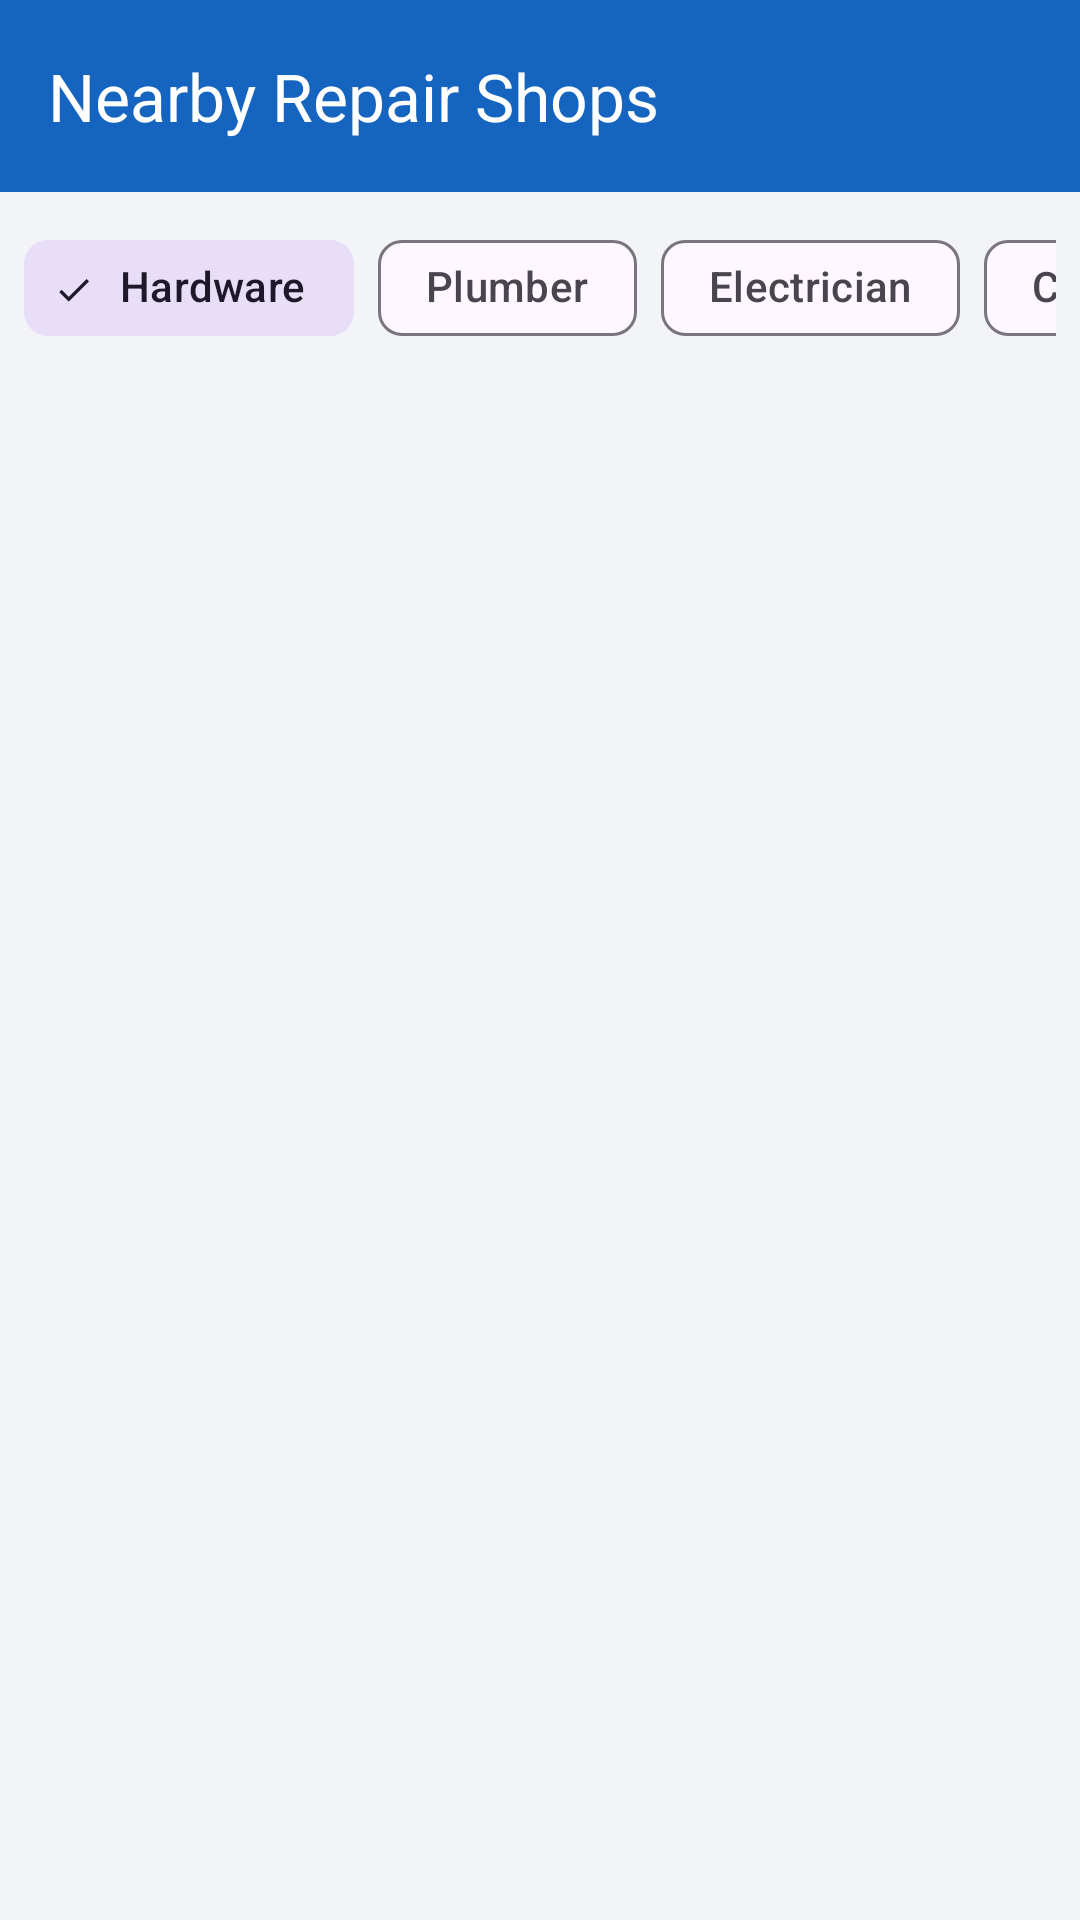

Layout XML and referenced resources for this Android screen:
<!-- AndroidManifest.xml: application theme Theme.FixMateAI -->
<!-- res/layout/fragment_stores.xml -->
<?xml version="1.0" encoding="utf-8"?>
<LinearLayout xmlns:android="http://schemas.android.com/apk/res/android"
    xmlns:app="http://schemas.android.com/apk/res-auto"
    android:layout_width="match_parent"
    android:layout_height="match_parent"
    android:orientation="vertical"
    android:background="@color/gray_light">

    <com.google.android.material.appbar.MaterialToolbar
        android:layout_width="match_parent"
        android:layout_height="?attr/actionBarSize"
        android:background="@color/brand_primary"
        app:title="@string/nearby_shops"
        app:titleTextColor="@color/white" />

    <HorizontalScrollView
        android:layout_width="match_parent"
        android:layout_height="wrap_content"
        android:scrollbars="none"
        android:padding="@dimen/spacing_sm">

        <com.google.android.material.chip.ChipGroup
            android:id="@+id/chipGroup"
            android:layout_width="wrap_content"
            android:layout_height="wrap_content"
            app:singleSelection="true"
            app:selectionRequired="true">

            <com.google.android.material.chip.Chip
                android:id="@+id/chipHardware"
                style="@style/Widget.Material3.Chip.Filter"
                android:layout_width="wrap_content"
                android:layout_height="wrap_content"
                android:checked="true"
                android:text="@string/hardware" />

            <com.google.android.material.chip.Chip
                android:id="@+id/chipPlumber"
                style="@style/Widget.Material3.Chip.Filter"
                android:layout_width="wrap_content"
                android:layout_height="wrap_content"
                android:text="@string/plumber" />

            <com.google.android.material.chip.Chip
                android:id="@+id/chipElectrician"
                style="@style/Widget.Material3.Chip.Filter"
                android:layout_width="wrap_content"
                android:layout_height="wrap_content"
                android:text="@string/electrician" />

            <com.google.android.material.chip.Chip
                android:id="@+id/chipCarpenter"
                style="@style/Widget.Material3.Chip.Filter"
                android:layout_width="wrap_content"
                android:layout_height="wrap_content"
                android:text="@string/carpenter" />
        </com.google.android.material.chip.ChipGroup>
    </HorizontalScrollView>

    <FrameLayout
        android:layout_width="match_parent"
        android:layout_height="match_parent">

        <androidx.recyclerview.widget.RecyclerView
            android:id="@+id/recyclerView"
            android:layout_width="match_parent"
            android:layout_height="match_parent"
            android:clipToPadding="false"
            android:padding="@dimen/spacing_sm" />

        <ProgressBar
            android:id="@+id/progressBar"
            android:layout_width="wrap_content"
            android:layout_height="wrap_content"
            android:layout_gravity="center"
            android:visibility="gone" />

        <TextView
            android:id="@+id/emptyView"
            android:layout_width="wrap_content"
            android:layout_height="wrap_content"
            android:layout_gravity="center"
            android:text="@string/no_stores"
            android:textColor="@color/text_secondary"
            android:visibility="gone" />

        <com.google.android.material.button.MaterialButton
            android:id="@+id/btnRetry"
            android:layout_width="wrap_content"
            android:layout_height="wrap_content"
            android:layout_gravity="center"
            android:text="@string/retry"
            android:visibility="gone" />

    </FrameLayout>
</LinearLayout>
<!-- resources referenced by this layout -->
<resources>
  <color name="brand_primary">#1565C0</color>
  <color name="gray_light">#F2F4F7</color>
  <color name="text_secondary">#5F6368</color>
  <color name="white">#FFFFFFFF</color>
  <dimen name="spacing_sm">8dp</dimen>
  <string name="carpenter">Carpenter</string>
  <string name="electrician">Electrician</string>
  <string name="hardware">Hardware</string>
  <string name="nearby_shops">Nearby Repair Shops</string>
  <string name="no_stores">No nearby places found.</string>
  <string name="plumber">Plumber</string>
  <string name="retry">Retry</string>
  <style name="Theme.FixMateAI" parent="Theme.Material3.DayNight.NoActionBar">
          <item name="colorPrimary">@color/brand_primary</item>
          <item name="colorPrimaryDark">@color/brand_primary_dark</item>
          <item name="colorOnPrimary">@color/white</item>
          <item name="colorSecondary">@color/brand_secondary</item>
          <item name="colorOnSecondary">@color/white</item>
          <item name="android:statusBarColor">@color/gradient_start</item>
  
          
          <item name="materialButtonStyle">@style/Widget.FixMate.Button</item>
          <item name="textInputStyle">@style/Widget.FixMate.TextInput</item>
          <item name="bottomNavigationStyle">@style/Widget.FixMate.BottomNav</item>
          <item name="shapeAppearanceSmallComponent">@style/Shape.FixMate.Small</item>
          <item name="shapeAppearanceMediumComponent">@style/Shape.FixMate.Medium</item>
          <item name="shapeAppearanceLargeComponent">@style/Shape.FixMate.Large</item>
  
          
          <item name="android:windowAnimationStyle">@style/Animation.FixMate.Activity</item>
      </style>
  <color name="brand_primary_dark">#0D47A1</color>
  <color name="brand_secondary">#FF7043</color>
  <color name="gradient_start">#1A237E</color>
  <style name="Widget.FixMate.Button" parent="Widget.Material3.Button">
          <item name="cornerRadius">14dp</item>
          <item name="android:paddingTop">14dp</item>
          <item name="android:paddingBottom">14dp</item>
          <item name="android:textStyle">bold</item>
          <item name="android:letterSpacing">0.01</item>
      </style>
  <style name="Widget.FixMate.TextInput" parent="Widget.Material3.TextInputLayout.OutlinedBox">
          <item name="boxCornerRadiusTopStart">14dp</item>
          <item name="boxCornerRadiusTopEnd">14dp</item>
          <item name="boxCornerRadiusBottomStart">14dp</item>
          <item name="boxCornerRadiusBottomEnd">14dp</item>
          <item name="boxBackgroundColor">@color/surface</item>
      </style>
  <style name="Widget.FixMate.BottomNav" parent="Widget.Material3.BottomNavigationView">
          <item name="android:background">@color/surface</item>
          <item name="elevation">12dp</item>
          <item name="itemActiveIndicatorStyle">@style/FixMate.NavIndicator</item>
      </style>
  <style name="Shape.FixMate.Small" parent="ShapeAppearance.Material3.SmallComponent">
          <item name="cornerSize">10dp</item>
      </style>
  <style name="Shape.FixMate.Medium" parent="ShapeAppearance.Material3.MediumComponent">
          <item name="cornerSize">18dp</item>
      </style>
  <style name="Shape.FixMate.Large" parent="ShapeAppearance.Material3.LargeComponent">
          <item name="cornerSize">24dp</item>
      </style>
  <style name="Animation.FixMate.Activity" parent="@android:style/Animation.Activity">
          <item name="android:activityOpenEnterAnimation">@anim/slide_in_right</item>
          <item name="android:activityOpenExitAnimation">@anim/fade_out</item>
          <item name="android:activityCloseEnterAnimation">@anim/fade_in</item>
          <item name="android:activityCloseExitAnimation">@anim/slide_out_right</item>
      </style>
  <color name="surface">#FFFFFFFF</color>
  <style name="FixMate.NavIndicator" parent="Widget.Material3.BottomNavigationView.ActiveIndicator">
          <item name="android:color">@color/info_light</item>
          <item name="cornerRadius">16dp</item>
      </style>
  <color name="info_light">#E3F0FF</color>
</resources>
